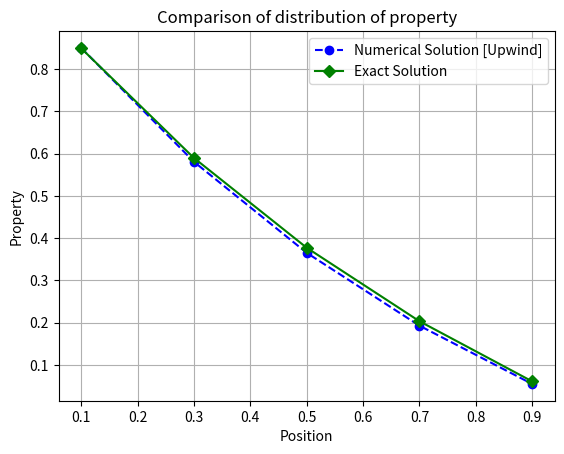

Write Python code to recreate this figure.
#Upwind for convection term. CD for diffusion term

import numpy as np
import matplotlib.pyplot as plt


def tdma(a,b,c,d,T):
    """ a: ap(main diagonal), b: -ae, c: -aw, d: Su, T: variable vector """
    N=len(a)
    P=np.ones(N)
    Q=np.ones(N)
    P[0]=-b[0]/a[0]
    Q[0]= d[0]/a[0]
    for i in range(1,N):
        denom=1/(a[i]+c[i]*P[i-1])
        P[i] = -b[i]*denom
        Q[i] = (d[i]-c[i]*Q[i-1])*denom
    T[N-1]=Q[N-1]
    for i in range(N-2,-1,-1):
        T[i]=P[i]*T[i+1]+Q[i]

#Case
case="case1"

#geometric
length = 1 #m

#fluid properties
rho=1
k=0.1

if(case=="case1"):
    nx=5
    velocity=-0.1
elif(case=="case2"):
    nx=5
    velocity=2.5
else:#case3 or junk case :)
    nx=20
    velocity=2.5

dx = length/nx

#bc and initial conditions

Ta=1
Tb=0

F = rho*velocity
D = k/dx

#declaring and initialising arrays
u = np.ones(nx)*velocity
T=np.ones(nx)
aw=np.ones(nx)*(D+F)
ae=np.ones(nx)*D
Sp=np.zeros(nx)
Su=np.zeros(nx)

#leftmost node
aw[0]=0
Sp[0]=-(2*D+F)
Su[0]=(2*D+F)*Ta
#rightmost node
ae[nx-1]=0
Sp[nx-1]=-2*D
Su[nx-1]=2*D*Tb
ap=aw+ae-Sp

#solve
tdma(ap,-ae,-aw,Su,T)

#exact solution
x=np.linspace(0,length,nx+1)+dx/2
x=x[:-1]
Texact = Ta+(Tb-Ta)* (np.exp(rho*velocity*x/k) -1) / (np.exp(rho*velocity*length/k) -1)

print(T)
print(Texact)

#plot
plt.plot(x,T,linestyle='--' ,marker='o',color='b',label='Numerical Solution [Upwind]')
plt.plot(x,Texact,'-gD',label='Exact Solution')

plt.title("Comparison of distribution of property")
plt.xlabel("Position")
plt.ylabel("Property")
plt.legend()
plt.grid()
figname="comparison_5.2_"+case
plt.savefig(figname+".png")
plt.show()
